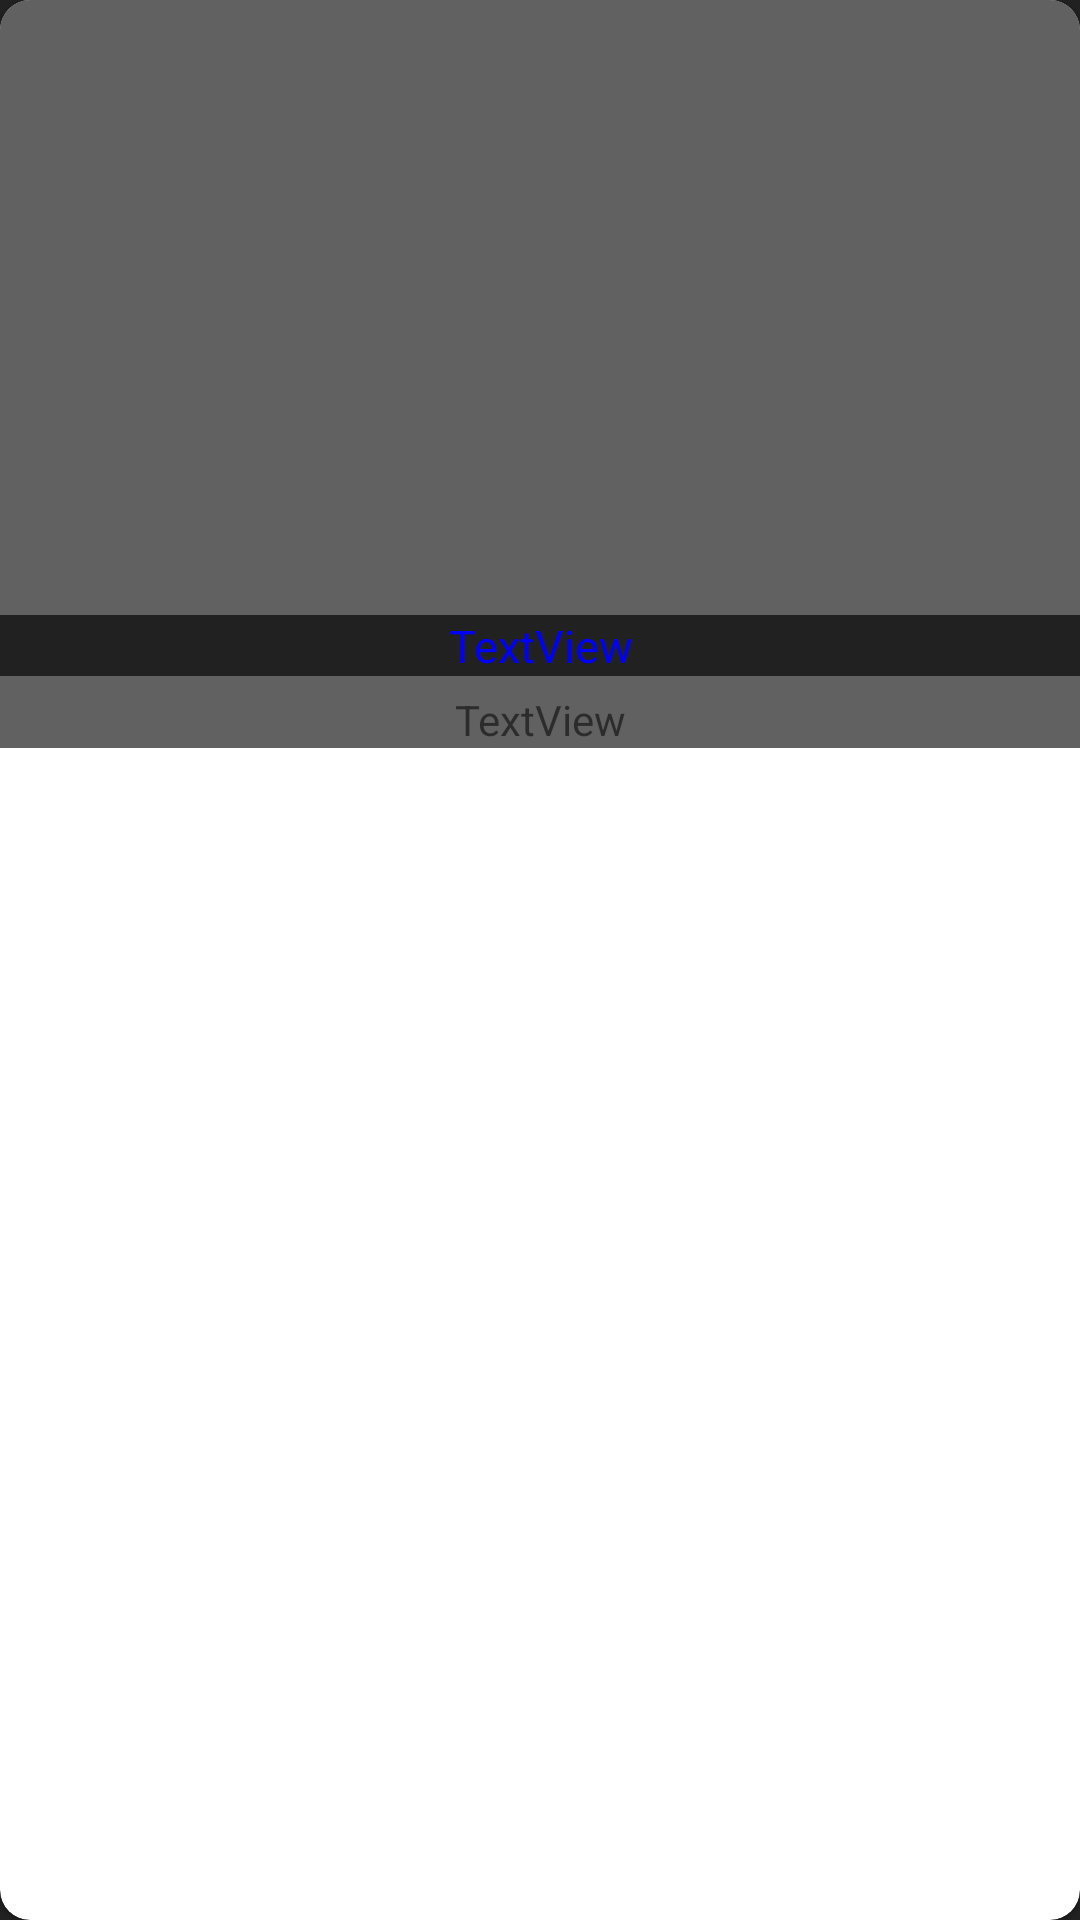

Layout XML and referenced resources for this Android screen:
<!-- AndroidManifest.xml: application theme Theme.MyApplication -->
<!-- res/layout/recycler_view_layout.xml -->
<com.google.android.material.card.MaterialCardView xmlns:android="http://schemas.android.com/apk/res/android"
    xmlns:app="http://schemas.android.com/apk/res-auto"
    android:layout_width="match_parent"
    android:layout_height="wrap_content"
    android:layout_margin="10dp"
    android:background="@color/gray_700"
    app:cardCornerRadius="10dp" >

    <LinearLayout
        android:layout_width="match_parent"
        android:layout_height="wrap_content"
        android:orientation="vertical"
		android:background="@color/gray_700">

        <ImageView
            android:id="@+id/img"
            android:layout_width="match_parent"
            android:layout_height="200dp"
			android:scaleType="centerCrop"/>

        <TextView
			android:id="@+id/url"
            android:layout_width="match_parent"
            android:layout_height="wrap_content"
            android:layout_marginBottom="5dp"
            android:layout_marginTop="5dp"
            android:background="@color/gray_900"
            android:gravity="center_vertical|center|center_horizontal"
            android:text="TextView"
            android:textColor="@color/blue"
			android:textSize="15sp"/>

        <TextView
			android:id="@+id/author"
            android:layout_width="match_parent"
            android:layout_height="wrap_content"
            android:gravity="center_vertical|center|center_horizontal"
            android:text="TextView" />
    </LinearLayout>

</com.google.android.material.card.MaterialCardView>
<!-- resources referenced by this layout -->
<resources>
  <color name="blue">#0000ff</color>
  <color name="gray_700">#616161</color>
  <color name="gray_900">#212121</color>
  <style name="Theme.MyApplication" parent="Theme.MaterialComponents.DayNight.DarkActionBar">
          
          <item name="colorPrimaryDark">@color/gray_900</item>
          
          <item name="colorSecondary">@color/gray_900</item>
          <item name="android:statusBarColor" tools:targetApi="l">@color/gray_900</item>
  		<item name="android:colorBackground">@color/gray_900</item>
          
      </style>
</resources>
